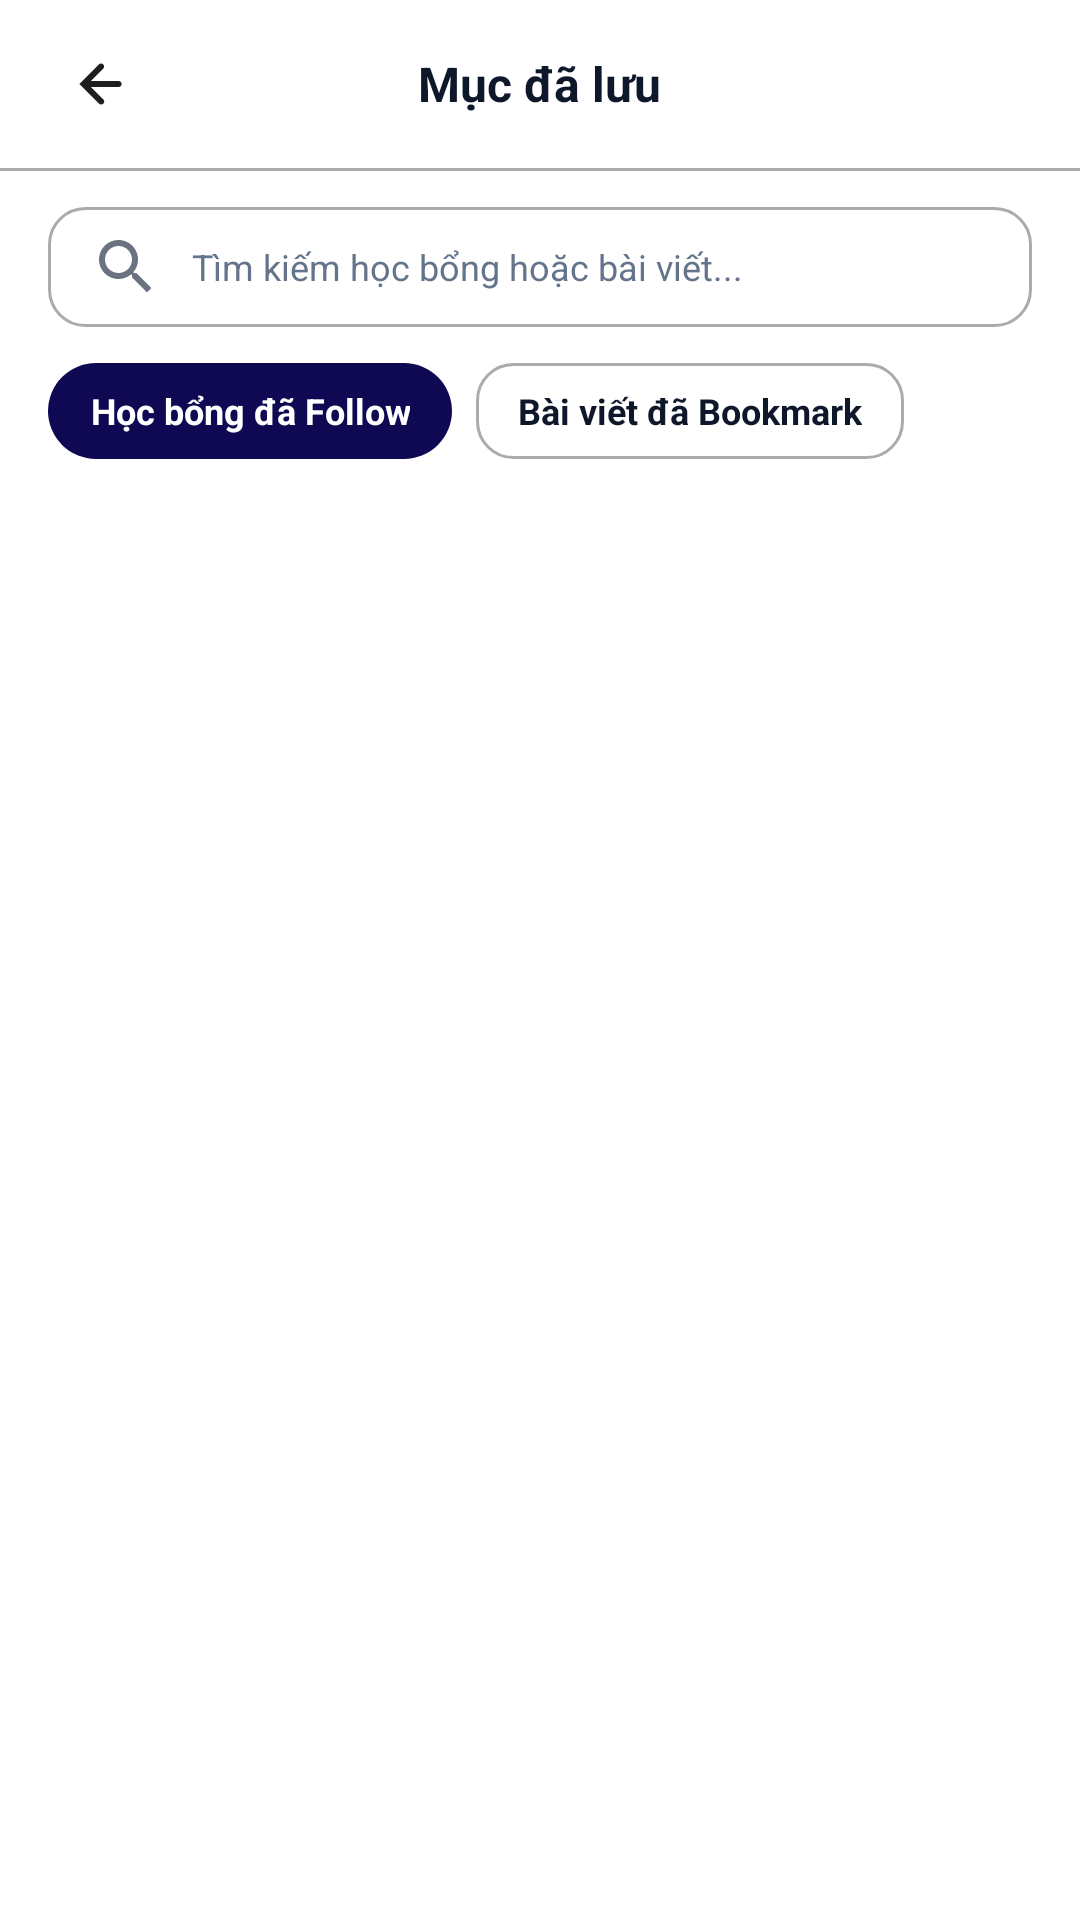

Write the Android layout XML for this screen, with the resource values it uses.
<!-- AndroidManifest.xml: application theme Theme.MyApplication -->
<!-- res/layout/activity_saved_scholarships.xml -->
<?xml version="1.0" encoding="utf-8"?>
<LinearLayout xmlns:android="http://schemas.android.com/apk/res/android"
    xmlns:tools="http://schemas.android.com/tools"
    android:id="@+id/main"
    android:layout_width="match_parent"
    android:layout_height="match_parent"
    android:orientation="vertical"
    android:background="@color/color_surface"
    tools:context=".SavedScholarshipsActivity">

    
    <RelativeLayout
        android:layout_width="match_parent"
        android:layout_height="56dp"
        android:paddingStart="16dp"
        android:paddingEnd="16dp">

        <ImageButton
            android:id="@+id/btn_back_saved_scholarships"
            android:layout_width="36dp"
            android:layout_height="36dp"
            android:layout_centerVertical="true"
            android:background="?attr/selectableItemBackgroundBorderless"
            android:padding="6dp"
            android:src="@drawable/ic_arrow_back"
            android:contentDescription="@string/back_button_desc" />

        <TextView
            android:layout_width="wrap_content"
            android:layout_height="wrap_content"
            android:layout_centerInParent="true"
            android:text="@string/saved_items_title"
            android:textColor="@color/color_text_primary"
            android:textSize="16sp"
            android:textStyle="bold" />
    </RelativeLayout>

    <View
        android:layout_width="match_parent"
        android:layout_height="1dp"
        android:background="@color/color_border" />

    
    <EditText
        android:id="@+id/et_saved_search"
        android:layout_width="match_parent"
        android:layout_height="40dp"
        android:layout_marginStart="16dp"
        android:layout_marginEnd="16dp"
        android:layout_marginTop="12dp"
        android:background="@drawable/bg_input_field"
        android:drawableStart="@drawable/ic_search"
        android:drawablePadding="10dp"
        android:hint="@string/search_saved_hint"
        android:inputType="text"
        android:autofillHints=""
        android:paddingStart="14dp"
        android:paddingEnd="14dp"
        android:singleLine="true"
        android:textColor="@color/color_text_primary"
        android:textColorHint="@color/color_text_hint"
        android:textSize="12sp" />

    
    <LinearLayout
        android:layout_width="match_parent"
        android:layout_height="wrap_content"
        android:layout_marginStart="16dp"
        android:layout_marginEnd="16dp"
        android:layout_marginTop="12dp"
        android:orientation="horizontal">

        <TextView
            android:id="@+id/chip_followed_scholarships"
            android:layout_width="wrap_content"
            android:layout_height="32dp"
            android:background="@drawable/bg_welcome_button_primary"
            android:gravity="center"
            android:paddingStart="14dp"
            android:paddingEnd="14dp"
            android:text="@string/chip_followed_scholarships"
            android:textColor="@android:color/white"
            android:textSize="12sp"
            android:textStyle="bold"
            android:clickable="true"
            android:focusable="true" />

        <TextView
            android:id="@+id/chip_bookmarked_posts"
            android:layout_width="wrap_content"
            android:layout_height="32dp"
            android:layout_marginStart="8dp"
            android:background="@drawable/bg_input_field"
            android:gravity="center"
            android:paddingStart="14dp"
            android:paddingEnd="14dp"
            android:text="@string/chip_bookmarked_posts"
            android:textColor="@color/color_text_primary"
            android:textSize="12sp"
            android:textStyle="bold"
            android:clickable="true"
            android:focusable="true" />
    </LinearLayout>

    
    <LinearLayout
        android:id="@+id/layout_empty_saved"
        android:layout_width="match_parent"
        android:layout_height="match_parent"
        android:gravity="center"
        android:orientation="vertical"
        android:padding="32dp"
        android:visibility="gone">

        <TextView
            android:id="@+id/tv_empty_saved_text"
            android:layout_width="wrap_content"
            android:layout_height="wrap_content"
            android:gravity="center"
            android:lineSpacingExtra="3dp"
            android:text="@string/empty_saved_scholarships_msg"
            android:textColor="@color/color_text_hint"
            android:textSize="13sp" />
    </LinearLayout>

    
    <androidx.recyclerview.widget.RecyclerView
        android:id="@+id/recycler_saved_scholarships"
        android:layout_width="match_parent"
        android:layout_height="match_parent"
        android:layout_marginStart="16dp"
        android:layout_marginEnd="16dp"
        android:layout_marginTop="16dp"
        android:paddingBottom="24dp"
        android:clipToPadding="false"
        tools:listitem="@layout/item_saved_scholarship_card" />

</LinearLayout>
<!-- res/layout/item_saved_scholarship_card.xml (included above) -->
<?xml version="1.0" encoding="utf-8"?>
<LinearLayout xmlns:android="http://schemas.android.com/apk/res/android"
    android:layout_width="match_parent"
    android:layout_height="wrap_content"
    android:orientation="vertical"
    android:background="@drawable/bg_input_field"
    android:padding="16dp"
    android:layout_marginBottom="12dp">

    
    <LinearLayout
        android:layout_width="match_parent"
        android:layout_height="wrap_content"
        android:gravity="center_vertical"
        android:orientation="horizontal">

        <TextView
            android:id="@+id/tv_saved_title"
            android:layout_width="0dp"
            android:layout_height="wrap_content"
            android:layout_weight="1"
            android:layout_marginEnd="8dp"
            android:text="Học bổng Toàn phần Rhodes tại Oxford"
            android:textColor="@color/color_text_primary"
            android:textSize="14sp"
            android:textStyle="bold" />

        <TextView
            android:id="@+id/tv_follow_status"
            android:layout_width="wrap_content"
            android:layout_height="wrap_content"
            android:background="@drawable/bg_welcome_button_secondary"
            android:paddingStart="10dp"
            android:paddingEnd="10dp"
            android:paddingTop="4dp"
            android:paddingBottom="4dp"
            android:text="@string/bs_follow_label"
            android:textColor="@color/color_primary"
            android:textSize="11sp"
            android:textStyle="bold" />
    </LinearLayout>

    
    <LinearLayout
        android:layout_width="match_parent"
        android:layout_height="wrap_content"
        android:layout_marginTop="8dp"
        android:gravity="center_vertical"
        android:orientation="horizontal">

        <ImageView
            android:id="@+id/iv_country_icon"
            android:layout_width="16dp"
            android:layout_height="16dp"
            android:layout_marginEnd="6dp"
            android:src="@drawable/ic_globe"
            android:contentDescription="@string/app_logo_desc" />

        <TextView
            android:id="@+id/tv_saved_org"
            android:layout_width="wrap_content"
            android:layout_height="wrap_content"
            android:text="Anh Quốc"
            android:textColor="@color/color_text_hint"
            android:textSize="12sp" />

        <View
            android:layout_width="0dp"
            android:layout_height="0dp"
            android:layout_weight="1" />

        <TextView
            android:id="@+id/tv_saved_deadline"
            android:layout_width="wrap_content"
            android:layout_height="wrap_content"
            android:text="Còn 12 ngày"
            android:textColor="@color/color_primary"
            android:textSize="12sp"
            android:textStyle="bold" />
    </LinearLayout>

</LinearLayout>
<!-- resources referenced by this layout -->
<resources>
  <color name="color_border">@color/gray_border</color>
  <color name="color_primary">@color/navy_900</color>
  <color name="color_surface">#FFFFFF</color>
  <color name="color_text_hint">@color/slate_500</color>
  <color name="color_text_primary">@color/slate_900</color>
  <string name="app_logo_desc">Application logo</string>
  <string name="back_button_desc">Back button</string>
  <string name="bs_follow_label">Bs Follow</string>
  <string name="chip_bookmarked_posts">Bài viết đã Bookmark</string>
  <string name="chip_followed_scholarships">Học bổng đã Follow</string>
  <string name="empty_saved_scholarships_msg">Bạn chưa lưu học bổng nào.\nKhám phá học bổng phù hợp và Follow để lưu lại tại đây.</string>
  <string name="saved_items_title">Mục đã lưu</string>
  <string name="search_saved_hint">Tìm kiếm học bổng hoặc bài viết...</string>
  <color name="gray_border">#ABABAB</color>
  <color name="navy_900">#0F0954</color>
  <color name="slate_500">#64748B</color>
  <color name="slate_900">#0F172A</color>
  <color name="color_secondary">@color/gray_500</color>
  <color name="color_background">@color/blue_10</color>
  <color name="gray_500">#6B7280</color>
  <color name="color_on_primary">#FFFFFF</color>
  <color name="color_primary_container">@color/blue_10</color>
  <color name="color_error">@color/red_500</color>
  <style name="TextAppearance.App" parent="TextAppearance.Material3.BodyMedium">
          <item name="android:fontFamily">sans-serif</item>
      </style>
  <style name="TextAppearance.App.TitleLarge" parent="TextAppearance.Material3.TitleLarge">
          <item name="android:fontFamily">sans-serif</item>
      </style>
  <style name="TextAppearance.App.Title" parent="TextAppearance.Material3.TitleMedium">
          <item name="android:fontFamily">sans-serif</item>
      </style>
  <style name="TextAppearance.App.TitleSmall" parent="TextAppearance.Material3.TitleSmall">
          <item name="android:fontFamily">sans-serif</item>
      </style>
  <style name="TextAppearance.App.Label" parent="TextAppearance.Material3.LabelMedium">
          <item name="android:fontFamily">sans-serif</item>
      </style>
  <style name="TextAppearance.App.Chip" parent="TextAppearance.Material3.LabelSmall">
          <item name="android:fontFamily">sans-serif</item>
      </style>
  <color name="color_ripple">#1F0F0954</color>
  <color name="color_scrim">#52000000</color>
  <style name="ThemeOverlay.App.BottomSheetDialog" parent="ThemeOverlay.Material3.BottomSheetDialog">
          <item name="bottomSheetStyle">@style/Widget.App.BottomSheet</item>
      </style>
  <color name="blue_10">#E0ECFF</color>
  <color name="red_500">#EF4444</color>
  <dimen name="radius_sm">8dp</dimen>
  <dimen name="radius_md">12dp</dimen>
  <dimen name="radius_lg">16dp</dimen>
  <style name="MaterialAlertDialog.App.Title" parent="MaterialAlertDialog.Material3.Title.Text">
          <item name="android:textAppearance">@style/TextAppearance.App.Title</item>
      </style>
  <style name="MaterialAlertDialog.App.Body" parent="MaterialAlertDialog.Material3.Body.Text">
          <item name="android:textAppearance">@style/TextAppearance.App.Body</item>
      </style>
  <dimen name="button_height">48dp</dimen>
  <color name="selector_button_primary_text">#FFFFFF</color>
  <color name="selector_button_primary_bg">@color/color_primary</color>
  <dimen name="stroke_width">1dp</dimen>
  <style name="TextAppearance.App.Caption" parent="TextAppearance.Material3.BodySmall" />
  <dimen name="elevation_card">2dp</dimen>
  <dimen name="card_padding">12dp</dimen>
  <style name="TextAppearance.App.BottomNav" parent="TextAppearance.Material3.LabelSmall" />
  <dimen name="elevation_bottom_sheet">8dp</dimen>
  <style name="TextAppearance.App.Link" parent="TextAppearance.Material3.BodyMedium" />
  <color name="color_link">@color/navy_900</color>
  <dimen name="space_xs">4dp</dimen>
  <dimen name="radius_xl">24dp</dimen>
</resources>
